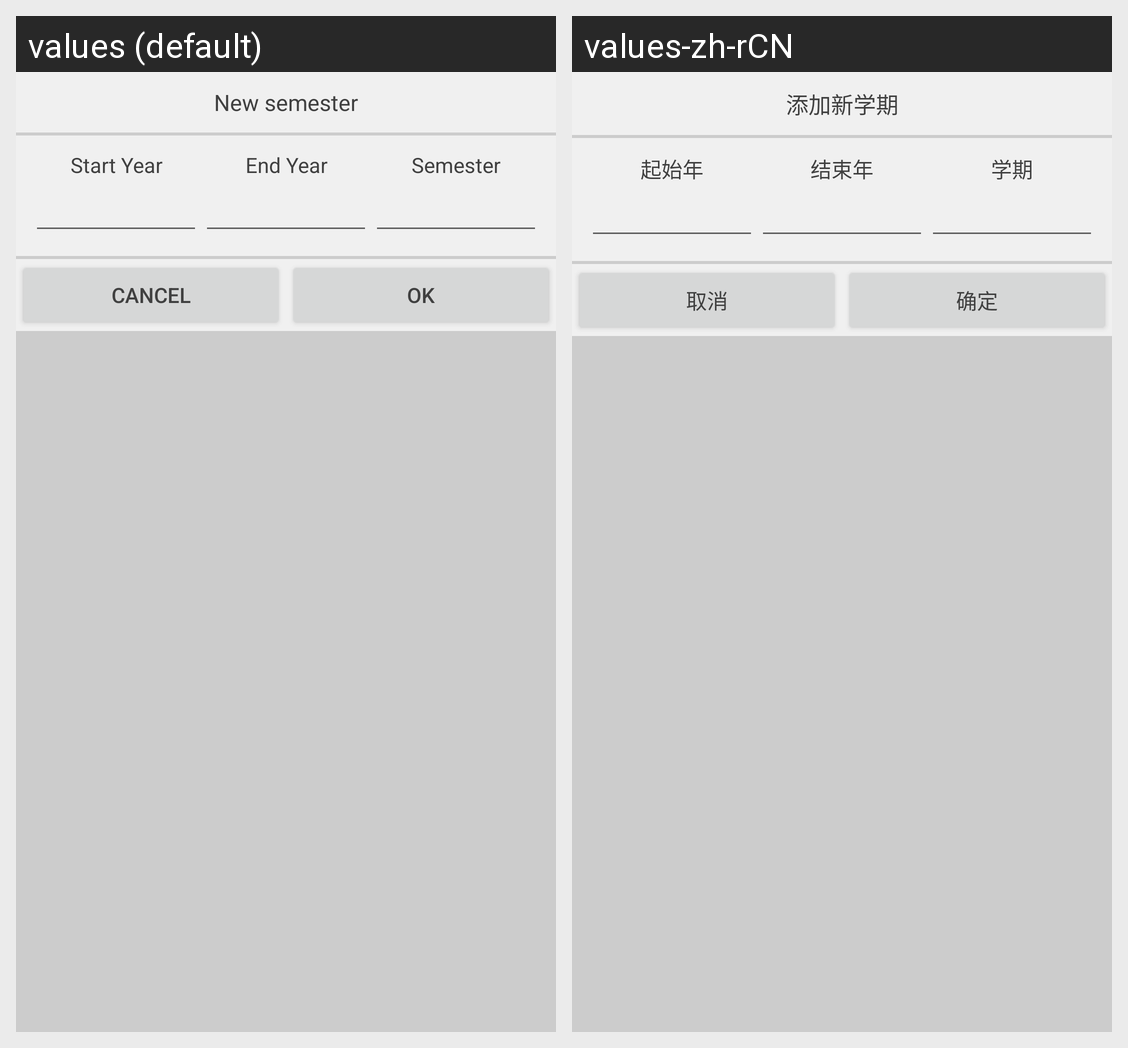

Strings drawn on this Android screen and how each of the app's shown locales translates them:
Android screen res/layout/dialog_course_semester.xml rendered under 2 locales, left to right: values (default), values-zh-rCN. Device: Nexus 5 (rendered at 1080×1920; each locale shown at half size, 540×960, under a caption strip naming it); theme AppTheme.
Strings drawn on this screen, with the default value and each locale's value (text and hints the layout hard-codes, and strings that could not be matched under every locale, appear in the picture but are not listed):

dialog_course_semester_title
  values: New semester
  values-zh-rCN: 添加新学期

dialog_course_semester_start_year
  values: Start Year
  values-zh-rCN: 起始年

dialog_course_semester_end_year
  values: End Year
  values-zh-rCN: 结束年

dialog_course_semester_semester
  values: Semester
  values-zh-rCN: 学期

btn_cancel
  values: Cancel
  values-zh-rCN: 取消

btn_ok
  values: OK
  values-zh-rCN: 确定
